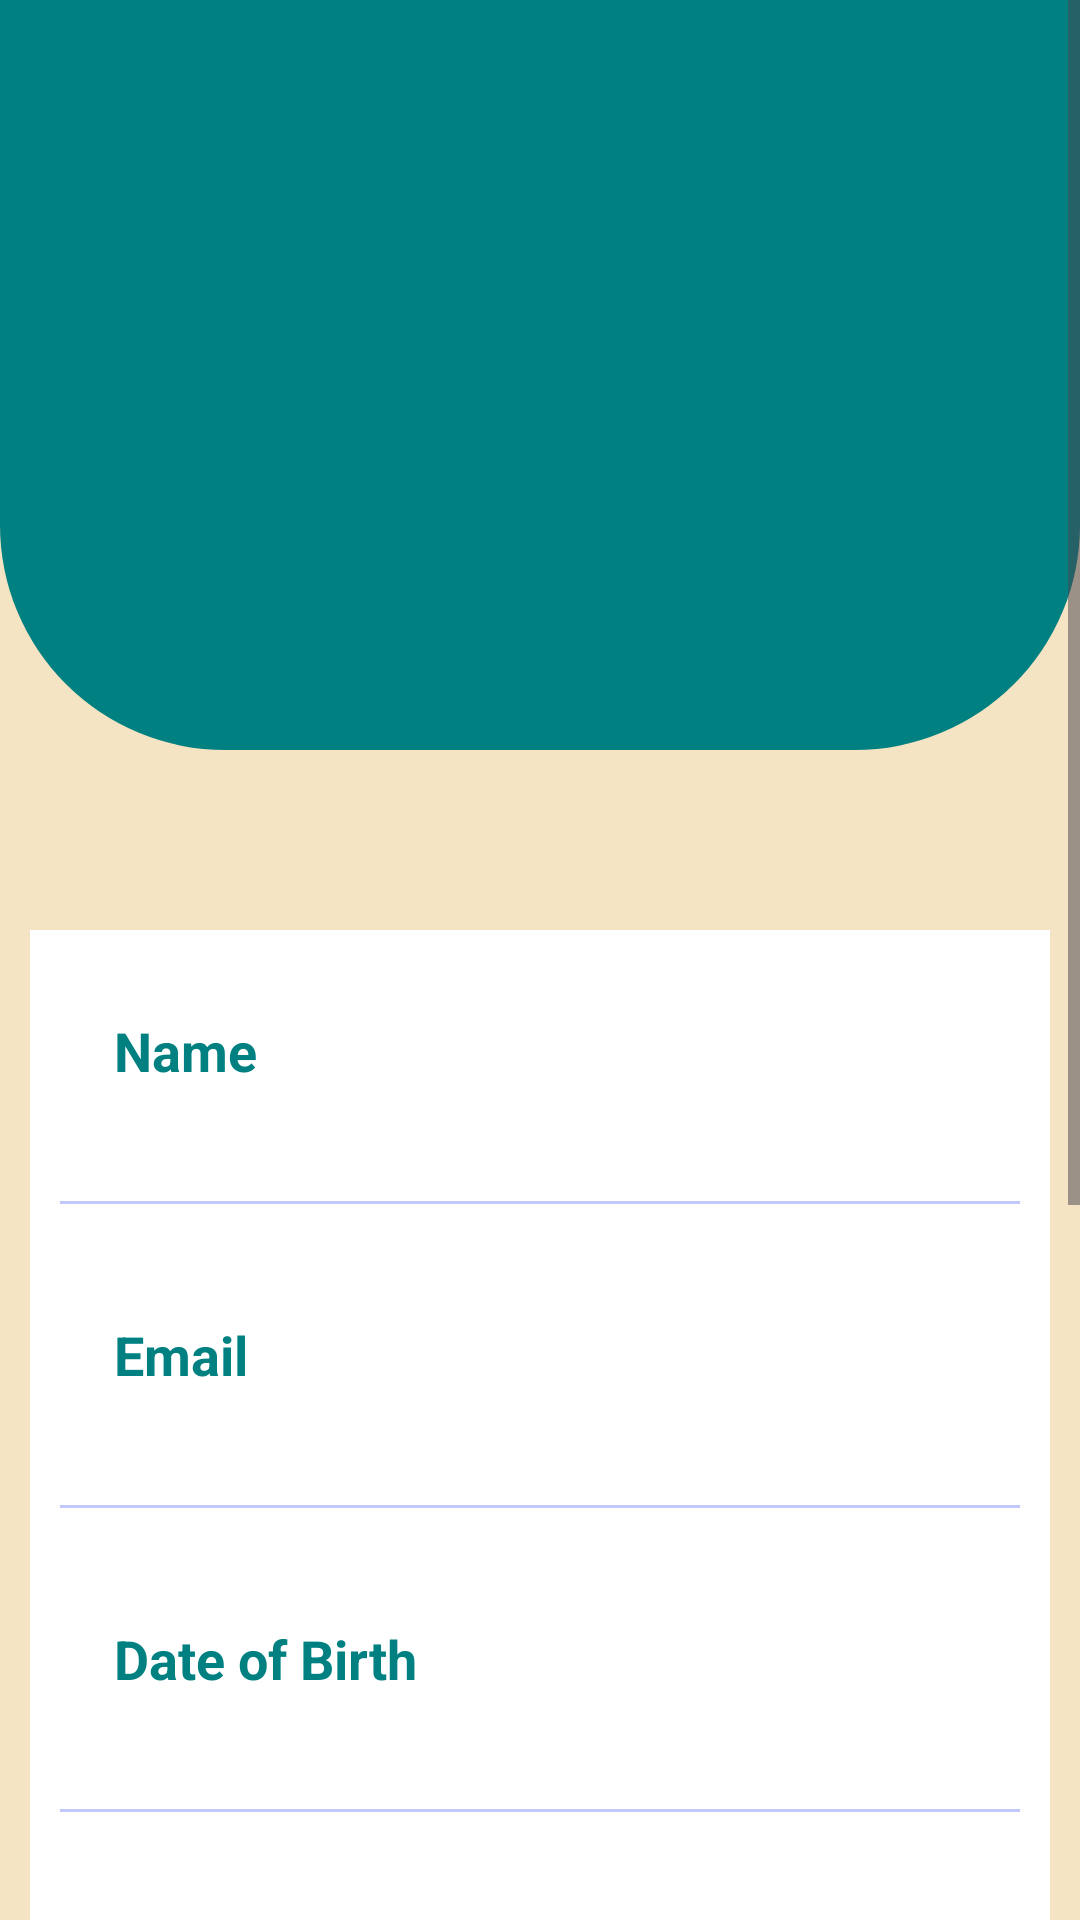

Layout XML and referenced resources for this Android screen:
<!-- AndroidManifest.xml: application theme Theme.SaraswatiVidyalaya -->
<!-- res/layout/activity_personal_details.xml -->
<?xml version="1.0" encoding="utf-8"?>
<ScrollView
    xmlns:android="http://schemas.android.com/apk/res/android"
    xmlns:app="http://schemas.android.com/apk/res-auto"
    xmlns:tools="http://schemas.android.com/tools"
    android:layout_width="match_parent"
    android:layout_height="match_parent"
    android:fillViewport="true"
    android:background="#F5E4C3">

    <androidx.constraintlayout.widget.ConstraintLayout
        android:id="@+id/main"
        android:layout_width="match_parent"
        android:layout_height="wrap_content"
        tools:context=".personal_details">

    <View
        android:id="@+id/view"
        android:layout_width="match_parent"
        android:layout_height="250dp"
        android:background="@drawable/bg_view"
        app:layout_constraintEnd_toEndOf="parent"
        app:layout_constraintHorizontal_bias="0.0"
        app:layout_constraintStart_toStartOf="parent"
        app:layout_constraintTop_toTopOf="parent" />

        <ImageView
            android:id="@+id/profileImg"
            android:layout_width="250dp"
            android:layout_height="250dp"
            android:layout_marginTop="30dp"
            android:src="@drawable/download"
        app:layout_constraintEnd_toEndOf="parent"
        app:layout_constraintStart_toStartOf="parent"
        app:layout_constraintTop_toTopOf="parent" />

        <LinearLayout
        android:layout_width="340dp"
        android:layout_height="wrap_content"
        android:layout_marginStart="50dp"
        android:layout_marginTop="30dp"
        android:layout_marginEnd="50dp"
        android:background="@color/white"
        android:orientation="vertical"
        app:layout_constraintEnd_toEndOf="parent"
        app:layout_constraintStart_toStartOf="parent"
        app:layout_constraintTop_toBottomOf="@+id/profileImg">


        <LinearLayout
            android:layout_width="match_parent"
            android:layout_height="match_parent"
            android:layout_margin="10dp"
            android:orientation="horizontal"
            android:padding="8dp">

            <TextView
                android:id="@+id/name"
                android:layout_width="wrap_content"
                android:layout_height="wrap_content"
                android:layout_margin="10dp"
                android:layout_weight="1"
                android:gravity="start"
                android:text="Name"
                android:textColor="#008080"
                android:textSize="18sp"
                android:textStyle="bold" />

            <TextView
                android:id="@+id/profileName"
                android:layout_width="wrap_content"
                android:layout_height="wrap_content"
                android:layout_margin="10dp"
                android:layout_weight="1"
                android:gravity="center_horizontal"
                android:text=""
                android:textSize="18sp" />

        </LinearLayout>

        <androidx.appcompat.widget.AppCompatImageView
            android:layout_width="match_parent"
            android:layout_height="1dp"
            android:layout_margin="10dp"
            android:alpha="0.5"
            android:background="#8692F7" />

        <LinearLayout
            android:layout_width="match_parent"
            android:layout_height="match_parent"
            android:layout_margin="10dp"
            android:orientation="horizontal"
            android:padding="8dp">


            <TextView
                android:id="@+id/email"
                android:layout_width="wrap_content"
                android:layout_height="wrap_content"
                android:layout_margin="10dp"
                android:layout_weight="1"
                android:gravity="start"
                android:text="Email"
                android:textColor="#008080"
                android:textSize="18sp"
                android:textStyle="bold" />

            <TextView
                android:id="@+id/email1"
                android:layout_width="wrap_content"
                android:layout_height="wrap_content"
                android:layout_margin="10dp"
                android:layout_weight="1"
                android:gravity="center_horizontal"
                android:text=" "
                android:textSize="18sp" />


        </LinearLayout>
        <androidx.appcompat.widget.AppCompatImageView
            android:layout_width="match_parent"
            android:layout_height="1dp"
            android:layout_margin="10dp"
            android:alpha="0.5"
            android:background="#8692F7" />

        <LinearLayout
            android:layout_width="match_parent"
            android:layout_height="match_parent"
            android:layout_margin="10dp"
            android:orientation="horizontal"
            android:padding="8dp">


            <TextView
                android:id="@+id/dob"
                android:layout_width="27dp"
                android:layout_height="wrap_content"
                android:layout_margin="10dp"
                android:layout_weight="1"
                android:gravity="start"
                android:text="Date of Birth"
                android:textColor="#008080"
                android:textSize="18sp"
                android:textStyle="bold" />

            <TextView
                android:id="@+id/dob1"
                android:layout_width="wrap_content"
                android:layout_height="wrap_content"
                android:layout_margin="10dp"
                android:layout_weight="1"
                android:gravity="center_horizontal"
                android:text=" "
                android:textSize="18sp" />


        </LinearLayout>

        <androidx.appcompat.widget.AppCompatImageView
            android:layout_width="match_parent"
            android:layout_height="1dp"
            android:layout_margin="10dp"
            android:alpha="0.5"
            android:background="#8692F7" />

        <LinearLayout
            android:layout_width="match_parent"
            android:layout_height="match_parent"
            android:layout_margin="10dp"
            android:orientation="horizontal"
            android:padding="8dp">


            <TextView
                android:id="@+id/Gender"
                android:layout_width="wrap_content"
                android:layout_height="wrap_content"
                android:layout_margin="10dp"
                android:layout_weight="1"
                android:gravity="start"
                android:text="Gender"
                android:textColor="#008080"
                android:textSize="18sp"
                android:textStyle="bold" />

            <TextView
                android:id="@+id/Gender1"
                android:layout_width="wrap_content"
                android:layout_height="wrap_content"
                android:layout_margin="10dp"
                android:layout_weight="1"
                android:gravity="center_horizontal"
                android:text=" "
                android:textSize="18sp" />


        </LinearLayout>
        <androidx.appcompat.widget.AppCompatImageView
            android:layout_width="match_parent"
            android:layout_height="1dp"
            android:layout_margin="10dp"
            android:alpha="0.5"
            android:background="#8692F7" />


        <LinearLayout
            android:layout_width="match_parent"
            android:layout_height="match_parent"
            android:layout_margin="10dp"
            android:orientation="horizontal"
            android:padding="8dp">


            <TextView
                android:id="@+id/GRNO"
                android:layout_width="wrap_content"
                android:layout_height="wrap_content"
                android:layout_margin="10dp"
                android:layout_weight="1"
                android:gravity="start"
                android:text="Rollno"
                android:textColor="#008080"
                android:textSize="18sp"
                android:textStyle="bold" />

            <TextView
                android:id="@+id/GRNO1"
                android:layout_width="wrap_content"
                android:layout_height="wrap_content"
                android:layout_margin="10dp"
                android:layout_weight="1"
                android:gravity="center_horizontal"
                android:text=" "
                android:textSize="18sp" />


        </LinearLayout>

        <androidx.appcompat.widget.AppCompatImageView
            android:layout_width="match_parent"
            android:layout_height="1dp"
            android:layout_margin="10dp"
            android:alpha="0.5"
            android:background="#8692F7" />


        <LinearLayout
            android:layout_width="match_parent"
            android:layout_height="match_parent"
            android:layout_margin="10dp"
            android:orientation="horizontal"
            android:padding="8dp">


            <TextView
                android:id="@+id/medium"
                android:layout_width="wrap_content"
                android:layout_height="wrap_content"
                android:layout_margin="10dp"
                android:layout_weight="1"
                android:gravity="start"
                android:text="Medium"
                android:textColor="#008080"
                android:textSize="18sp"
                android:textStyle="bold" />

            <TextView
                android:id="@+id/medium1"
                android:layout_width="wrap_content"
                android:layout_height="wrap_content"
                android:layout_margin="10dp"
                android:layout_weight="1"
                android:gravity="center_horizontal"
                android:text=" "
                android:textSize="18sp" />


        </LinearLayout>

        <androidx.appcompat.widget.AppCompatImageView
            android:layout_width="match_parent"
            android:layout_height="1dp"
            android:layout_margin="10dp"
            android:alpha="0.5"
            android:background="#8692F7" />


        <LinearLayout
            android:layout_width="match_parent"
            android:layout_height="match_parent"
            android:layout_margin="10dp"
            android:orientation="horizontal"
            android:padding="8dp">


            <TextView
                android:id="@+id/std_div"
                android:layout_width="wrap_content"
                android:layout_height="wrap_content"
                android:layout_margin="10dp"
                android:layout_weight="1"
                android:gravity="start"
                android:text="Standard"
                android:textColor="#008080"
                android:textSize="18sp"
                android:textStyle="bold" />

            <TextView
                android:id="@+id/std_div1"
                android:layout_width="wrap_content"
                android:layout_height="wrap_content"
                android:layout_margin="10dp"
                android:layout_weight="1"
                android:gravity="center_horizontal"
                android:text=" "
                android:textSize="18sp" />


        </LinearLayout>

        <androidx.appcompat.widget.AppCompatImageView
            android:layout_width="match_parent"
            android:layout_height="1dp"
            android:layout_margin="10dp"
            android:alpha="0.5"
            android:background="#8692F7" />

    </LinearLayout>

    </androidx.constraintlayout.widget.ConstraintLayout>

</ScrollView>
<!-- resources referenced by this layout -->
<resources>
  <color name="white">#FFFFFFFF</color>
  <!-- drawable bg_view (drawable) -->
  <?xml version="1.0" encoding="utf-8"?>
  <shape xmlns:android="http://schemas.android.com/apk/res/android">
      <corners android:bottomLeftRadius="75dp"
          android:bottomRightRadius="75dp"/>
      <solid android:color="#008080"/>
  </shape>
  <style name="Theme.SaraswatiVidyalaya" parent="Base.Theme.SaraswatiVidyalaya" />
  <style name="Base.Theme.SaraswatiVidyalaya" parent="Theme.Material3.DayNight.NoActionBar">
          
          
      </style>
</resources>
